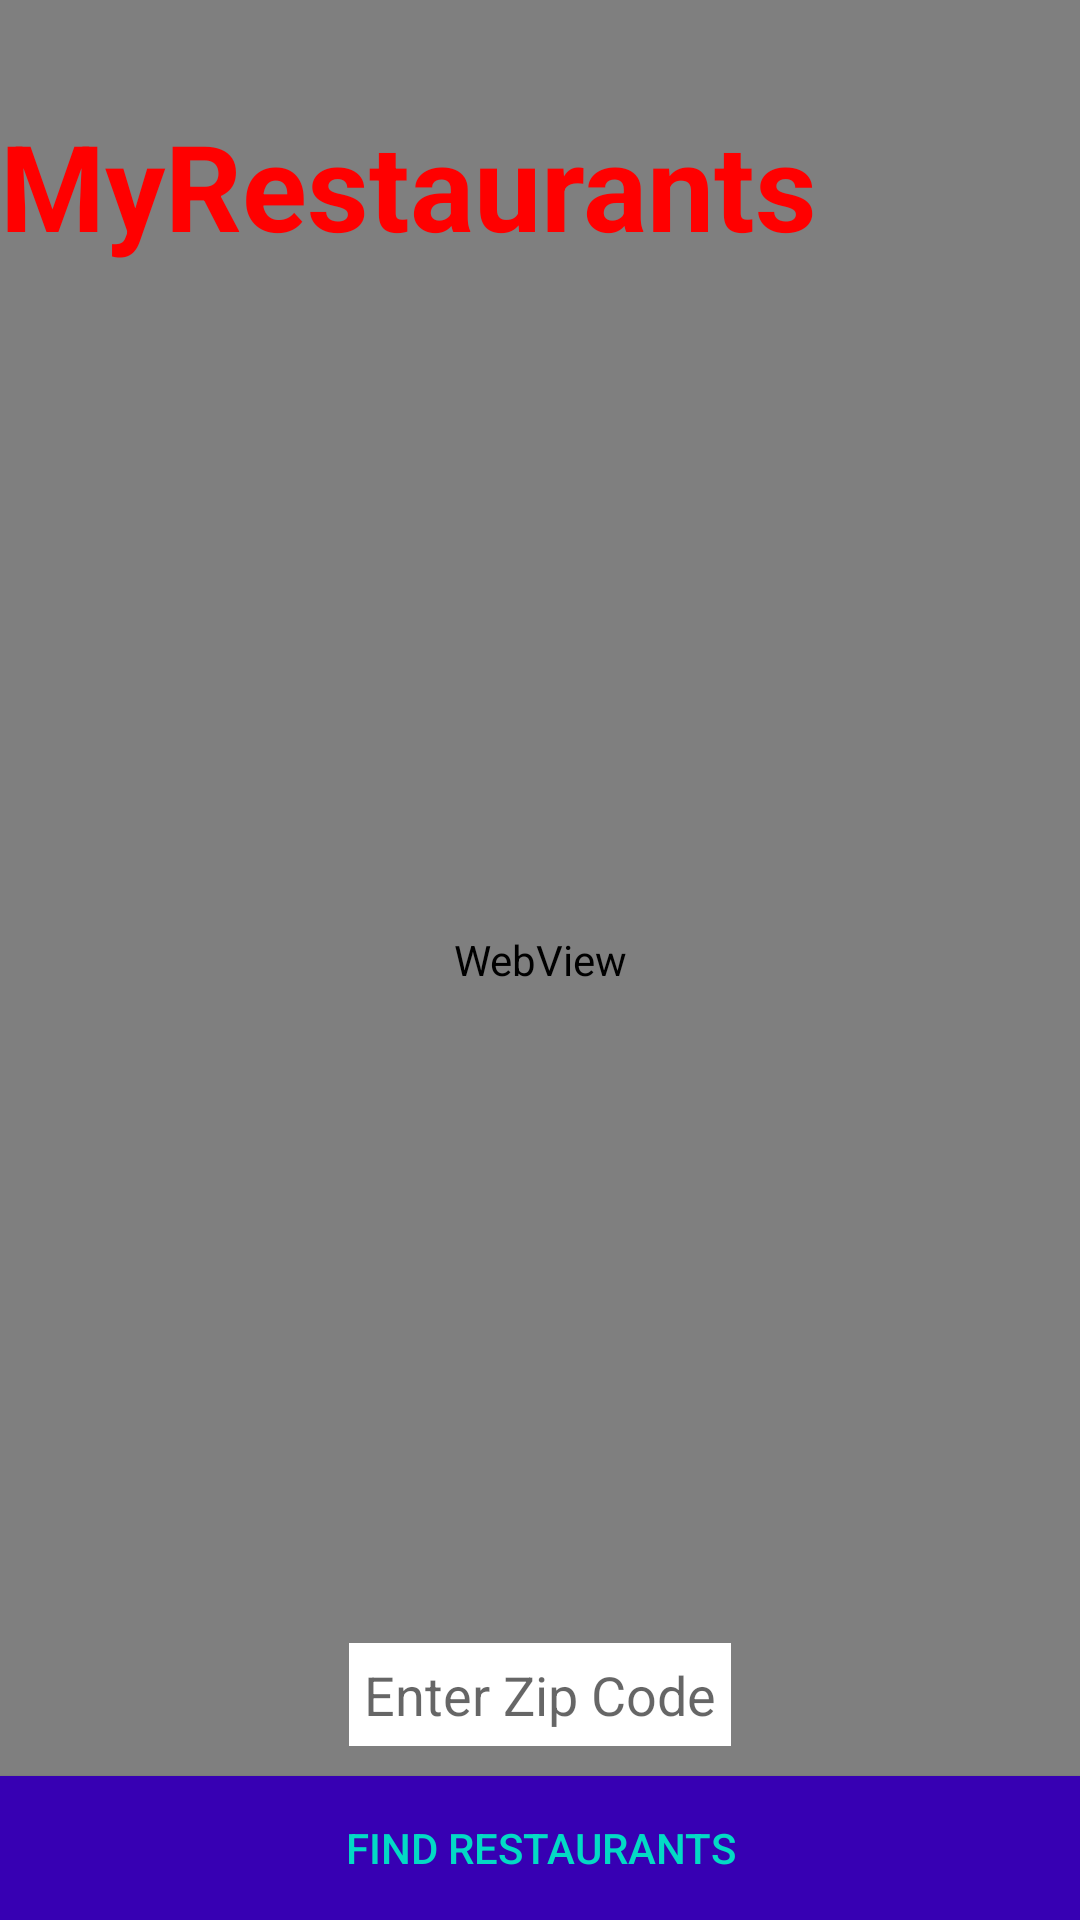

Layout XML and referenced resources for this Android screen:
<!-- AndroidManifest.xml: application theme Theme.MyRestaurants -->
<!-- res/layout/activity_main.xml -->
<?xml version="1.0" encoding="utf-8"?>
<RelativeLayout xmlns:android="http://schemas.android.com/apk/res/android"
    xmlns:tools="http://schemas.android.com/tools"
    android:layout_width="match_parent"
    android:layout_height="match_parent"
    tools:context=".MainActivity"
    android:background="#000000">






    <WebView
        android:id="@+id/webView"
        android:layout_width="match_parent"
        android:layout_height="match_parent" >

        <WebView
            android:layout_width="match_parent"
            android:layout_height="match_parent"
            android:layout_x="163dp"
            android:layout_y="68dp" />

        <com.google.android.gms.maps.MapView
            android:id="@+id/mapView"
            android:layout_width="wrap_content"
            android:layout_height="wrap_content"
            android:layout_x="181dp"
            android:layout_y="252dp"/>
    </WebView>

    <TextView
            android:id="@+id/appNameTextView"
            android:layout_width="wrap_content"
            android:layout_height="wrap_content"
            android:layout_marginTop="35dp"
            android:layout_x="69dp"
            android:layout_y="1dp"
            android:text="MyRestaurants"
            android:textColor="#FF0000"
            android:textSize="40sp"
            android:textStyle="bold" />

    <ImageView
        android:layout_width="wrap_content"
        android:layout_height="match_parent"
        android:id="@+id/imageView"
        android:src="@drawable/re1"
        android:scaleType="centerCrop" />

    <EditText
        android:layout_width="wrap_content"
        android:layout_height="wrap_content"
        android:id="@+id/locationEditText"
        android:background="#FFFFFFFF"
        android:layout_above="@+id/findRestaurantsButton"
        android:layout_marginBottom="10dp"
        android:padding="5dp"
        android:hint="Enter Zip Code"
        android:layout_centerHorizontal="true" />



    <Button
        android:id="@+id/findRestaurantsButton"
        android:layout_width="match_parent"
        android:layout_height="wrap_content"
        android:layout_alignParentBottom="true"
        android:layout_centerHorizontal="true"
        android:background="#FF3700B3"
        android:text="Find Restaurants"
        android:textColor="#FF03DAC5" />


</RelativeLayout>
<!-- resources referenced by this layout -->
<resources>
  <style name="Theme.MyRestaurants" parent="Theme.AppCompat.Light.NoActionBar">
          
          <item name="colorPrimary">@color/purple_500</item>
          <item name="colorPrimaryVariant">@color/purple_700</item>
          <item name="colorOnPrimary">@color/white</item>
          
          <item name="colorSecondary">@color/teal_200</item>
          <item name="colorSecondaryVariant">@color/teal_700</item>
          <item name="colorOnSecondary">@color/black</item>
          
          <item name="android:statusBarColor">?attr/colorPrimaryVariant</item>
          
      </style>
  <!-- not gathered from this repository: default colours our renderer supplied (Android Studio template values) -->
  <color name="purple_500">#FF6200EE</color>
  <color name="purple_700">#FF3700B3</color>
  <color name="teal_200">#FF03DAC5</color>
  <color name="teal_700">#FF018786</color>
  <color name="black">#FF000000</color>
  <color name="white">#FFFFFFFF</color>
</resources>
